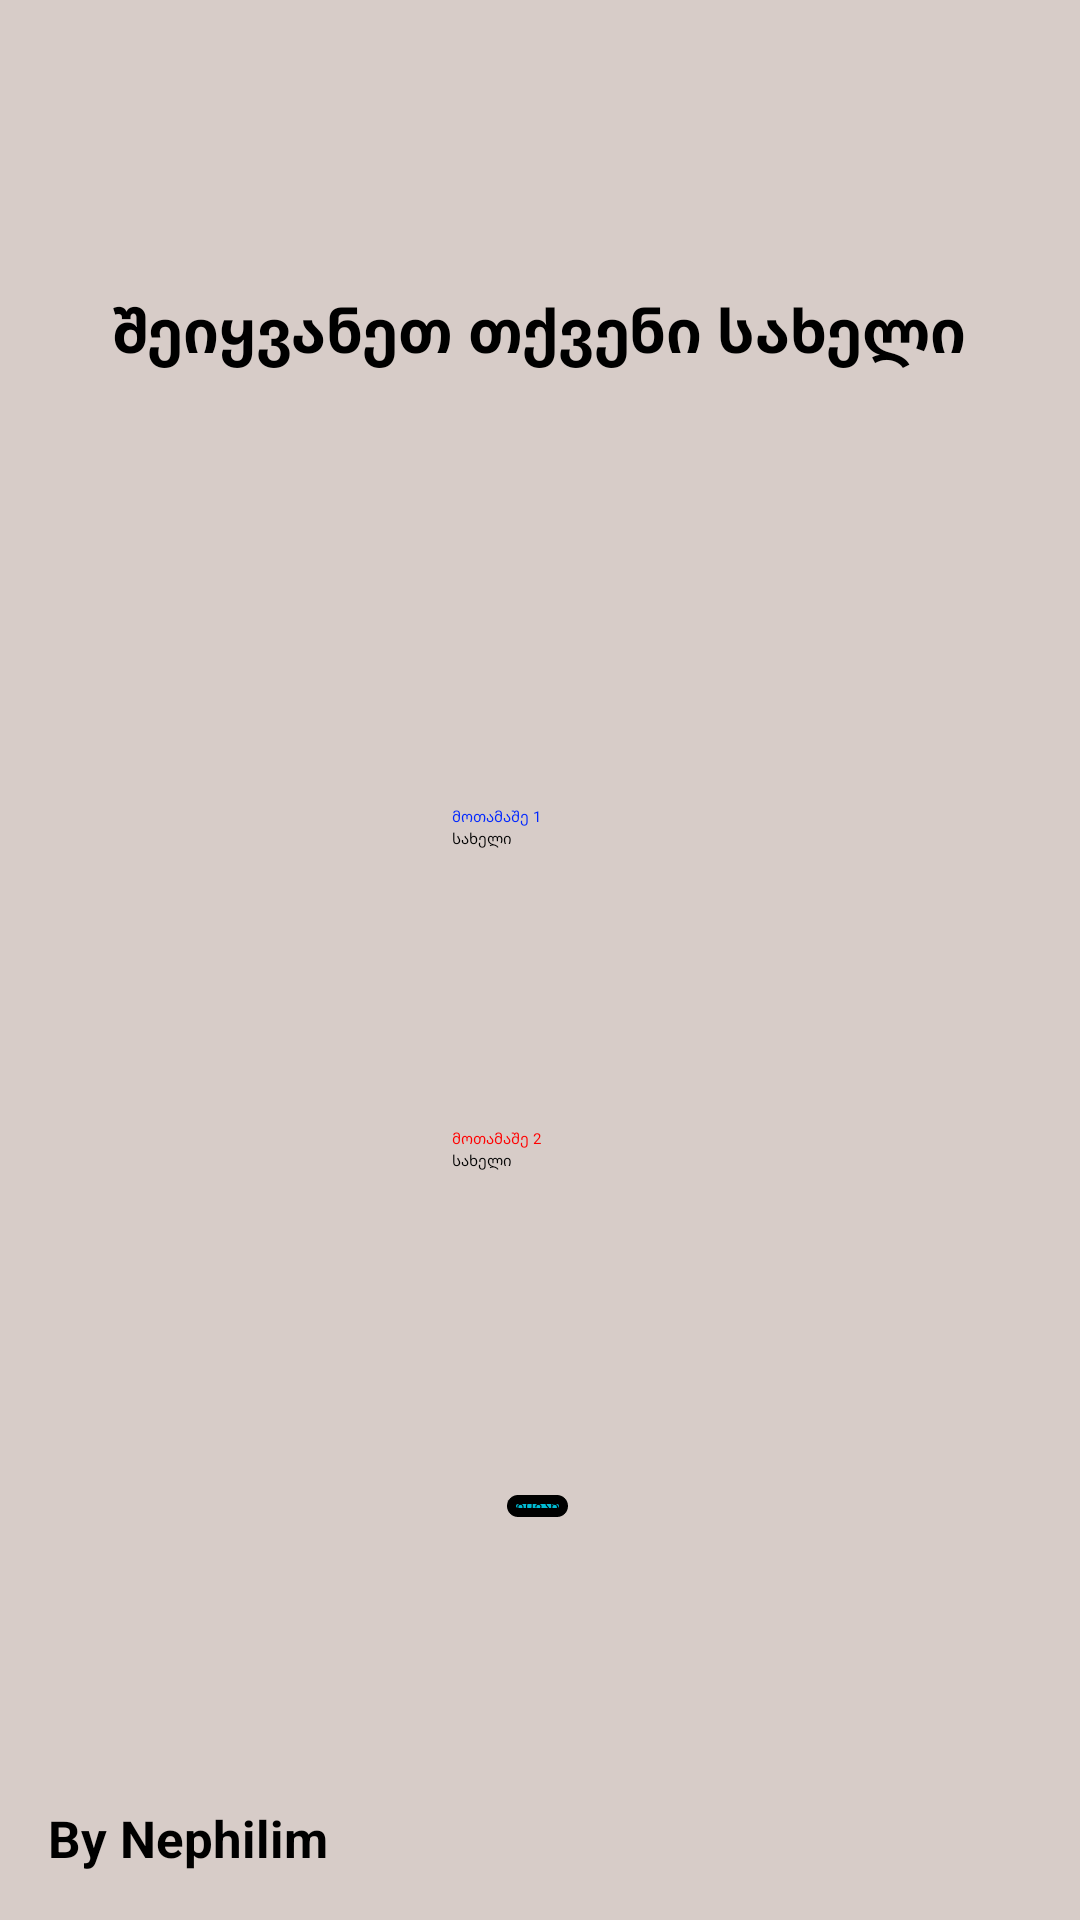

Android layout source for this screen:
<!-- AndroidManifest.xml: application theme Theme.TicTacToeTest -->
<!-- res/layout/player_setup.xml -->
<?xml version="1.0" encoding="utf-8"?>
<androidx.constraintlayout.widget.ConstraintLayout xmlns:android="http://schemas.android.com/apk/res/android"
    xmlns:app="http://schemas.android.com/apk/res-auto"
    xmlns:tools="http://schemas.android.com/tools"
    android:layout_width="match_parent"
    android:layout_height="match_parent"
    tools:context=".PlayerSetup"
    android:background="#D7CCC8">

    <TextView
        android:id="@+id/textView2"
        android:layout_width="wrap_content"
        android:layout_height="wrap_content"
        android:layout_marginStart="16dp"
        android:layout_marginBottom="16dp"
        android:text="By Nephilim"
        android:textStyle="bold"
        android:textColor="@color/black"
        android:textSize="17sp"
        app:layout_constraintBottom_toBottomOf="parent"
        app:layout_constraintStart_toStartOf="parent" />

    <TextView
        android:id="@+id/textView4"
        android:layout_width="wrap_content"
        android:layout_height="wrap_content"
        android:layout_marginTop="96dp"
        android:text="შეიყვანეთ თქვენი სახელი"
        android:textSize="20sp"
        android:textStyle="bold"
        app:layout_constraintEnd_toEndOf="parent"
        app:layout_constraintHorizontal_bias="0.495"
        app:layout_constraintStart_toStartOf="parent"
        app:layout_constraintTop_toTopOf="parent" />

    <TextView
        android:id="@+id/textView5"
        android:layout_width="wrap_content"
        android:layout_height="wrap_content"
        android:text="მოთამაშე 1"
        android:textColor="#0027FF"
        app:layout_constraintBottom_toTopOf="@+id/editTextTextPersonName3"
        app:layout_constraintStart_toStartOf="@+id/editTextTextPersonName3" />

    <TextView
        android:id="@+id/textView6"
        android:layout_width="wrap_content"
        android:layout_height="wrap_content"
        android:text="მოთამაშე 2"
        android:textColor="#FF0000"
        app:layout_constraintBottom_toTopOf="@+id/editTextTextPersonName4"
        app:layout_constraintStart_toStartOf="@+id/editTextTextPersonName4" />

    <EditText
        android:id="@+id/editTextTextPersonName3"
        android:layout_width="wrap_content"
        android:layout_height="wrap_content"
        android:layout_marginTop="152dp"
        android:ems="10"
        android:inputType="textPersonName"
        android:hint="სახელი"
        app:layout_constraintEnd_toEndOf="parent"
        app:layout_constraintHorizontal_bias="0.502"
        app:layout_constraintStart_toStartOf="parent"
        app:layout_constraintTop_toBottomOf="@+id/textView4" />

    <EditText
        android:id="@+id/editTextTextPersonName4"
        android:layout_width="wrap_content"
        android:layout_height="wrap_content"
        android:layout_marginTop="100dp"
        android:ems="10"
        android:inputType="textPersonName"
        android:hint="სახელი"
        app:layout_constraintEnd_toEndOf="parent"
        app:layout_constraintHorizontal_bias="0.502"
        app:layout_constraintStart_toStartOf="parent"
        app:layout_constraintTop_toBottomOf="@+id/editTextTextPersonName3" />

    <Button
        android:id="@+id/button3"
        android:layout_width="wrap_content"
        android:layout_height="wrap_content"
        android:layout_marginTop="108dp"
        android:text="შეყვანა"
        android:background="@drawable/button"
        app:layout_constraintEnd_toEndOf="parent"
        app:layout_constraintHorizontal_bias="0.498"
        app:layout_constraintStart_toStartOf="parent"
        app:layout_constraintTop_toBottomOf="@+id/editTextTextPersonName4" />
</androidx.constraintlayout.widget.ConstraintLayout>
<!-- resources referenced by this layout -->
<resources>
  <color name="black">#FF000000</color>
  <!-- drawable button (drawable) -->
  <?xml version="1.0" encoding="utf-8"?>
  <selector xmlns:android="http://schemas.android.com/apk/res/android">
  <item>
      <shape
          android:shape="rectangle">
          <solid android:color="#00BCD4"/>
          <corners android:radius="100dp"/>
          <stroke android:color="@color/black" android:width="3dp"/>
      </shape>
  </item>
  </selector>
  <style name="Theme.TicTacToeTest" parent="Theme.AppCompat.Light.NoActionBar">
          
          <item name="colorPrimary">@color/purple_200</item>
          <item name="colorPrimaryVariant">@color/purple_700</item>
          <item name="colorOnPrimary">@color/black</item>
          
          <item name="colorSecondary">@color/teal_200</item>
          <item name="colorSecondaryVariant">@color/teal_200</item>
          <item name="colorOnSecondary">@color/black</item>
          
          <item name="android:statusBarColor" tools:targetApi="l">?attr/colorPrimaryVariant</item>
          
      </style>
  <color name="purple_200">#FFBB86FC</color>
  <color name="purple_700">#FF3700B3</color>
  <color name="teal_200">#FF03DAC5</color>
</resources>
